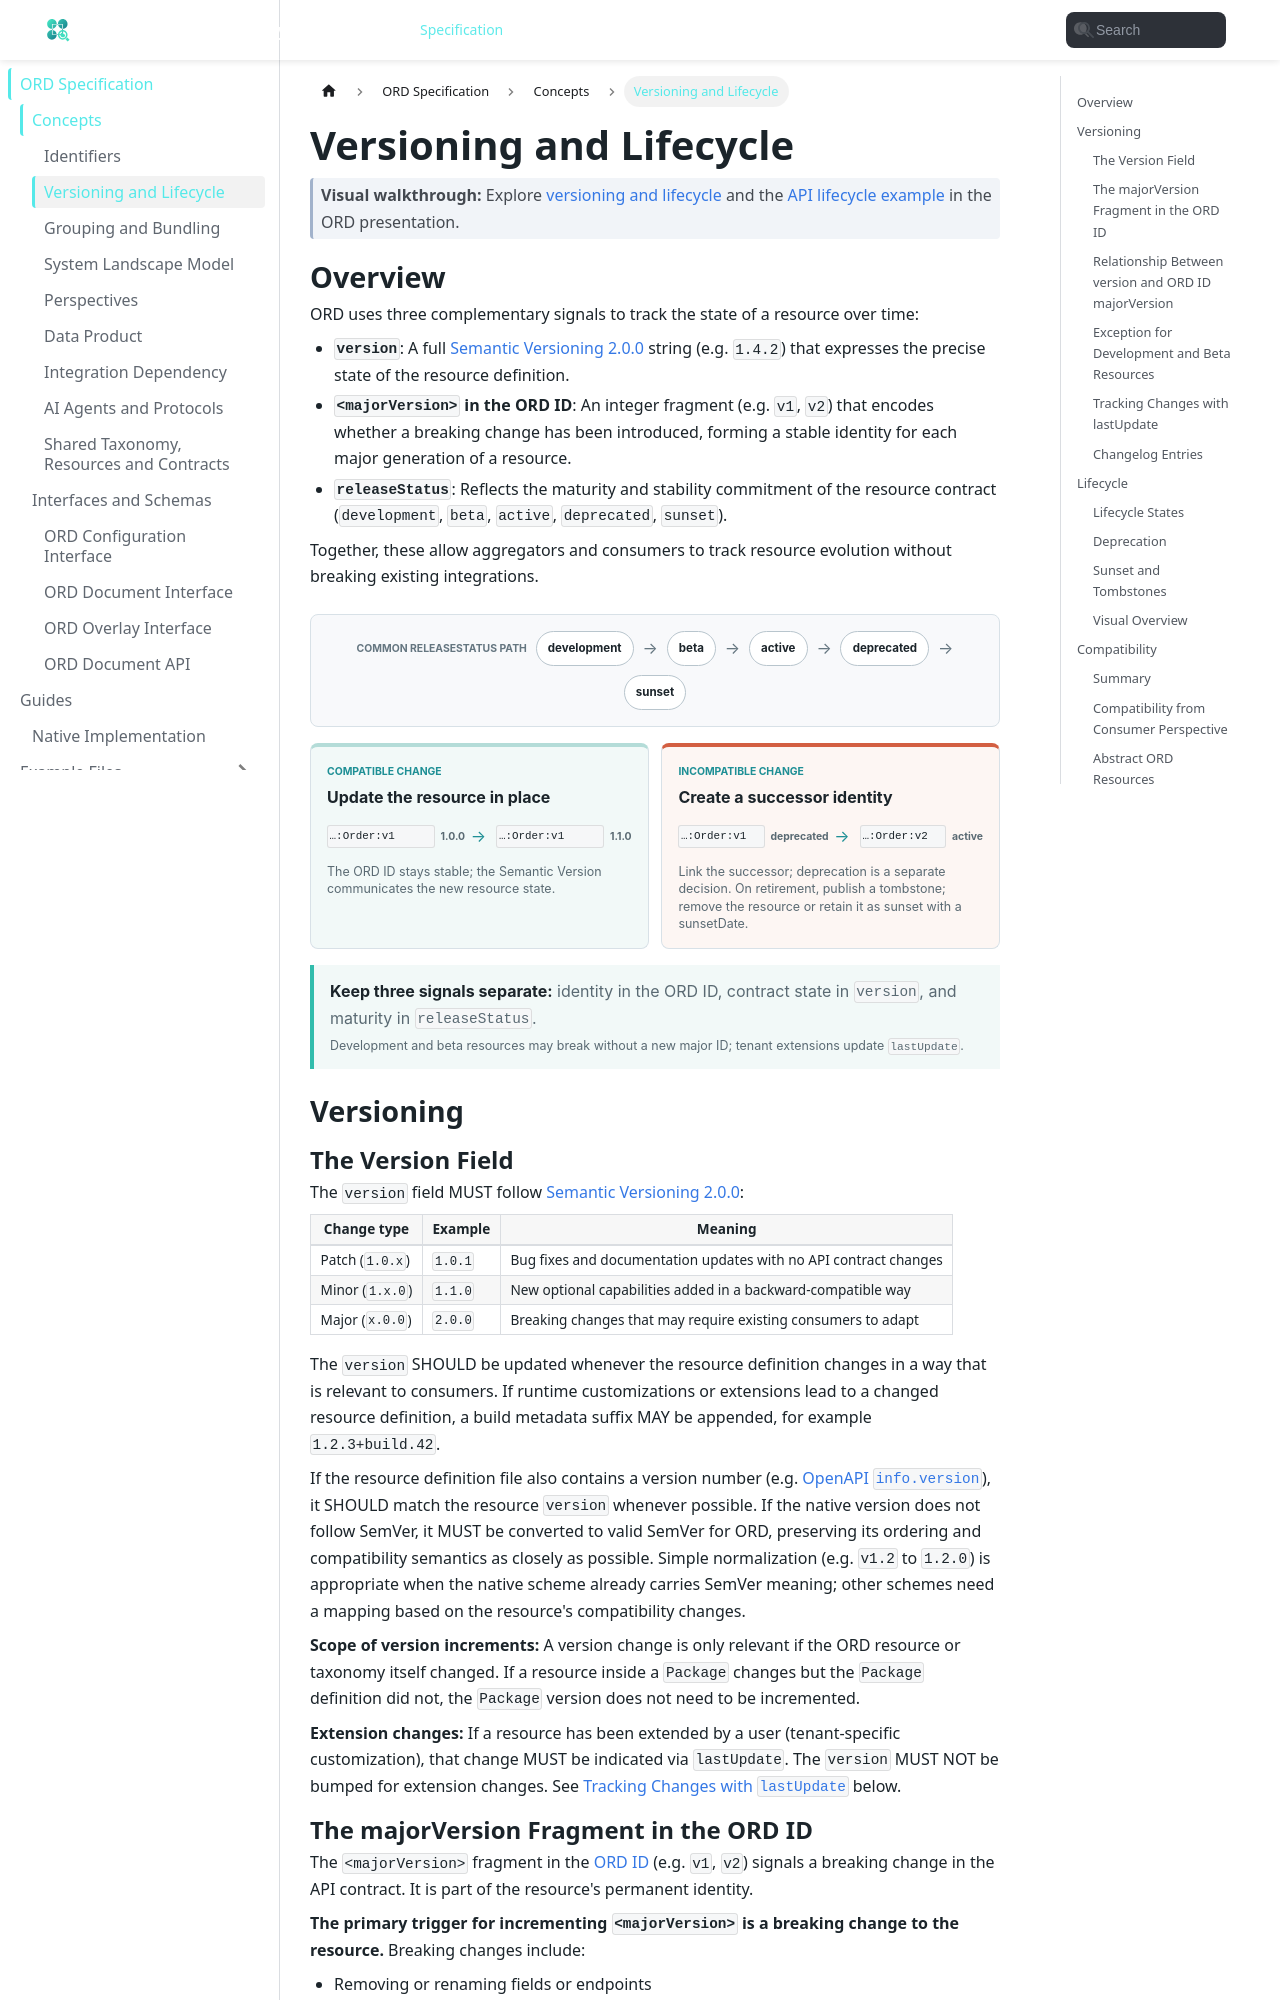

repository: open-resource-discovery/specification · page: spec-v1/concepts/versioning-and-lifecycle.html · generator: docusaurus

---
sidebar_position: 2
description: How versioning, compatibility, and lifecycle management work for ORD resources.
---

import { ApiLifecycleDiagram, LifecycleDiagram } from "@site/src/components/OrdDiagrams";

# Versioning and Lifecycle

> **Visual walkthrough:** Explore [versioning and lifecycle](https://open-resource-discovery.github.io/presentation/versioning-lifecycle) and the [API lifecycle example](https://open-resource-discovery.github.io/presentation/api-lifecycle) in the ORD presentation.

## Overview

ORD uses three complementary signals to track the state of a resource over time:

- **`version`**: A full [Semantic Versioning 2.0.0](https://semver.org/) string (e.g. `1.4.2`) that expresses the precise state of the resource definition.
- **`<majorVersion>` in the ORD ID**: An integer fragment (e.g. `v1`, `v2`) that encodes whether a breaking change has been introduced, forming a stable identity for each major generation of a resource.
- **`releaseStatus`**: Reflects the maturity and stability commitment of the resource contract (`development`, `beta`, `active`, `deprecated`, `sunset`).

Together, these allow aggregators and consumers to track resource evolution without breaking existing integrations.

<LifecycleDiagram />

## Versioning

### The Version Field

The `version` field MUST follow [Semantic Versioning 2.0.0](https://semver.org/):

| Change type | Example | Meaning |
|---|---|---|
| Patch (`1.0.x`) | `1.0.1` | Bug fixes and documentation updates with no API contract changes |
| Minor (`1.x.0`) | `1.1.0` | New optional capabilities added in a backward-compatible way |
| Major (`x.0.0`) | `2.0.0` | Breaking changes that may require existing consumers to adapt |

The `version` SHOULD be updated whenever the resource definition changes in a way that is relevant to consumers.
If runtime customizations or extensions lead to a changed resource definition, a build metadata suffix MAY be appended, for example `1.2.3+build.42`.

If the resource definition file also contains a version number (e.g. [OpenAPI `info.version`](https://spec.openapis.org/oas/v3.1.1.html#info-object)), it SHOULD match the resource `version` whenever possible.
If the native version does not follow SemVer, it MUST be converted to valid SemVer for ORD, preserving its ordering and compatibility semantics as closely as possible.
Simple normalization (e.g. `v1.2` to `1.2.0`) is appropriate when the native scheme already carries SemVer meaning; other schemes need a mapping based on the resource's compatibility changes.

**Scope of version increments:** A version change is only relevant if the ORD resource or taxonomy itself changed. If a resource inside a `Package` changes but the `Package` definition did not, the `Package` version does not need to be incremented.

**Extension changes:** If a resource has been extended by a user (tenant-specific customization), that change MUST be indicated via `lastUpdate`.
The `version` MUST NOT be bumped for extension changes.
See [Tracking Changes with `lastUpdate`](#tracking-changes-with-lastupdate) below.

<span id="the-majorversion-in-the-ord-id" />

### The majorVersion Fragment in the ORD ID

The `<majorVersion>` fragment in the [ORD ID](./identifiers.md#ord-id) (e.g. `v1`, `v2`) signals a breaking change in the API contract. It is part of the resource's permanent identity.

**The primary trigger for incrementing `<majorVersion>` is a breaking change to the resource.** Breaking changes include:

- Removing or renaming fields or endpoints
- Changing the type or semantics of required parameters
- Altering fundamental behavior in a way consumers cannot adapt to without code changes

When `<majorVersion>` is incremented, the resource gets a new ORD ID and becomes a distinct successor resource.
The previous resource retains its original ORD ID and continues to exist until it is explicitly deprecated and eventually sunset.

**Non-breaking changes MUST NOT increment `<majorVersion>`.** The updated resource replaces the current one under the same ORD ID.

**REST API alignment:** If the REST API expresses its version in the URL path (e.g. `/v2/`), `<majorVersion>` SHOULD match it.
